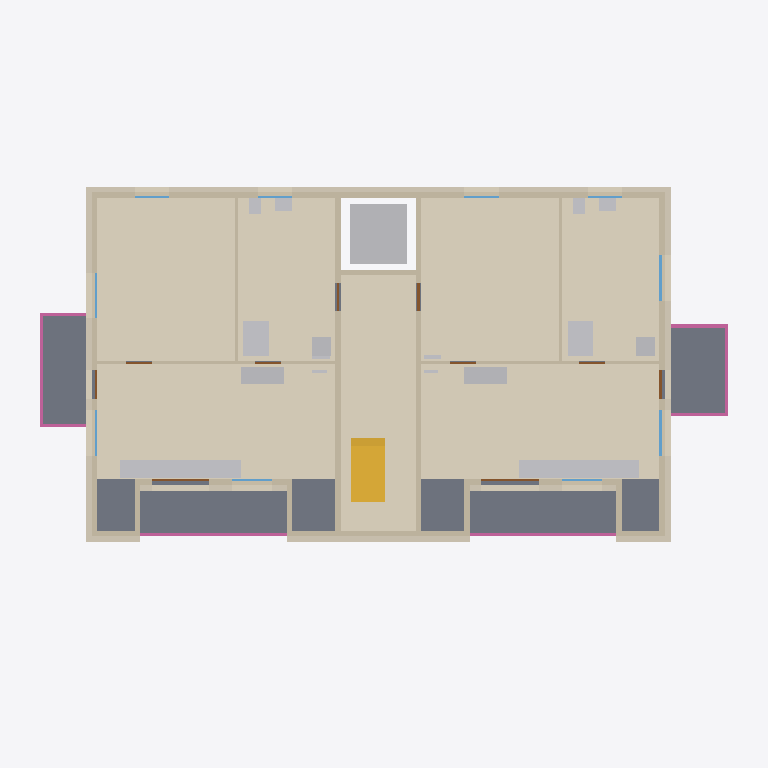
Plan cut of the same IFC building model at storey '2. OG' (level 6.00 m, cut at 7.40 m), seen from above with north up, elements coloured by IFC class: 19 other elements (light grey), 19 walls (beige), 15 coverings (cream), 10 windows (light blue), 10 doors (brown), 4 railings (pink), 3 slabs (grey), 1 stair (yellow). Cut surfaces are drawn darker.
Extent 24.8 m × 13.8 m × 18.8 m (x, y, z). Storeys (6): UG at -3.00 m; EG at 0.00 m; 1. OG at 3.00 m; 2. OG at 6.00 m; Attika at 9.00 m; Dach at 12.00 m. Elements (346): 81 IfcWall, 80 IfcCovering, 40 IfcWindow, 37 IfcDoor, 35 IfcSanitaryTerminal, 13 IfcFurniture, 13 IfcSlab, 9 IfcUnitaryEquipment, 8 IfcElectricDistributionBoard, 8 IfcRailing, 7 IfcSpaceHeater, 6 IfcFooting.

HEADER;
FILE_DESCRIPTION(('ViewDefinition [CoordinationView]'),'2;1');
FILE_NAME('','2026-10-12T21:20:42',(''),(''),'IfcOpenShell 0.9.0alpha0-8c614fa','IfcOpenShell 0.9.0alpha0-8c614fa','');
FILE_SCHEMA(('IFC4'));
ENDSEC;
DATA;
#1=IFCPROJECT('1s4rDkb8XE$gfDsyVIg_Yr',$,'MFH Musterstrasse 1','Neubau Mehrfamilienhaus, 7 Wohnungen, Projekt-Nr. 2026-041',$,$,$,(#10),#5);
#12=IFCSITE('17WOHoZzf7gRjhOFOqI4pY',$,'Grundstueck Musterstrasse 1, Parz. 1234',$,$,$,$,$,$,(47,3,0),(8,18,0),435.0,$,$);
#13=IFCBUILDING('0boF7qR7z6dPk$IvQYet0F',$,'MFH Musterstrasse 1','7 Wohnungen, UG, EG, 2 OG, Attika',$,$,$,$,$,$,$,$);
#16=IFCBUILDINGSTOREY('2ume15GP54WeKCgCpw9Xfc',$,'UG',$,$,#27,$,$,$,-3.0);
#18=IFCBUILDINGSTOREY('2gtzmCjgb3nQwu7UfrpKky',$,'EG',$,$,#32,$,$,$,0.0);
#19=IFCBUILDINGSTOREY('1KFS5qzrbDvhJduI2vsPfU',$,'1. OG',$,$,#37,$,$,$,3.0);
#20=IFCBUILDINGSTOREY('0RIcMw8J13kgof5zSN3rtI',$,'2. OG',$,$,#42,$,$,$,6.0);
#21=IFCBUILDINGSTOREY('3zLFxA6TfA6QzfpX2eZ2TL',$,'Attika',$,$,#47,$,$,$,9.0);
#22=IFCBUILDINGSTOREY('2eyogKmPD5zfL1zEnTqH8u',$,'Dach',$,$,#52,$,$,$,12.0);
#12313=IFCCOVERING('2Efq93sqPBYBhhI5j_$ln_',$,'Bodenbelag Wohnen/Kochen rechts 2. OG',$,$,#12324,#12319,$,.FLOORING.);
#11670=IFCCOVERING('0ahCCnzN9F19ZNe5TAErCl',$,'Bodenbelag Wohnen/Kochen links 2. OG',$,$,#11681,#11676,$,.FLOORING.);
#11781=IFCCOVERING('3$8B2tIhjFgwjXq56ayOqB',$,'Bodenbelag Zimmer links 2. OG',$,$,#11792,#11787,$,.FLOORING.);
#12424=IFCCOVERING('0fqzWD8I16MxgbjvOrJeY5',$,'Bodenbelag Zimmer rechts 2. OG',$,$,#12435,#12430,$,.FLOORING.);
#8912=IFCSLAB('2rFgr2IkD2mfGpEYO4oxJm',$,'Geschossdecke ueber 1. OG',$,$,#8924,#8918,$,.FLOOR.);
#12955=IFCCOVERING('2IYiDkM_95vxBY_oA_zbLH',$,'Bodenbelag Treppenhaus 2. OG',$,$,#12966,#12961,$,.FLOORING.);
#12535=IFCCOVERING('029VcOuE95Z8IJEZEoX7Lx',$,'Bodenbelag Bad rechts 2. OG',$,$,#12546,#12541,$,.FLOORING.);
#11892=IFCCOVERING('1rxzKdEdvE9gT28jC8xJPs',$,'Bodenbelag Bad links 2. OG',$,$,#11903,#11898,$,.FLOORING.);
#10919=IFCSLAB('3AY4nJ6xb28g$fE50BGXFD',$,'Balkonplatte West 2. OG',$,$,#10930,#10925,$,.FLOOR.);
#10963=IFCSLAB('1nlTF6nWn6nf6j0509Sf_6',$,'Balkonplatte Ost 2. OG',$,$,#10974,#10969,$,.FLOOR.);
#1113=IFCTRANSPORTELEMENT('0A0bAjsDH9kO$OKHWAAs_3',$,'Personenaufzug 630 kg, 6 Haltestellen',$,$,#1124,#1119,$,.ELEVATOR.);
#9287=IFCWALL('3kOvEq2Nf31OlKSXfVYkyz',$,'Aussenwand Nord 2. OG',$,$,#9298,#9293,$,.SOLIDWALL.);
#9479=IFCCOVERING('2rtCWG8_50HxL36S4Wb3To',$,'Fassade verputzt Nord 2. OG',$,$,#9490,#9485,$,.CLADDING.);
#13502=IFCSTAIR('2_jCUTop19s8KmP2z2RJRk',$,'Treppe 2. OG-Attika',$,$,#13513,#13508,$,.STRAIGHT_RUN_STAIR.);
#9507=IFCCOVERING('0FOJd5vi96WBpUZmnWf$UX',$,'Fassade verputzt West 2. OG',$,$,#9518,#9513,$,.CLADDING.);
#9535=IFCCOVERING('2l8Xhb61r44AINsO4gSNqr',$,'Fassade verputzt Ost 2. OG',$,$,#9546,#9541,$,.CLADDING.);
#9383=IFCWALL('3OQ$twdzzB7g0Lc3I7aXRq',$,'Treppenhauswand West 2. OG',$,$,#9394,#9389,$,.SOLIDWALL.);
#11967=IFCFURNITURE('1_XVQzV5jB1P6yBdgphc6w',$,'Einbaukueche links 2. OG',$,$,#11978,#11973,$,.NOTDEFINED.);
#12610=IFCFURNITURE('23Oz_9Jdb0ifoRlPzOc6VI',$,'Einbaukueche rechts 2. OG',$,$,#12621,#12616,$,.NOTDEFINED.);
#9351=IFCWALL('3ooIJFTyj6m8Bupw1AnDqV',$,'Aussenwand Ost 2. OG',$,$,#9362,#9357,$,.SOLIDWALL.);
#9415=IFCWALL('0yaMln7m182wO_SF4etqxT',$,'Treppenhauswand Ost 2. OG',$,$,#9426,#9421,$,.SOLIDWALL.);
#9319=IFCWALL('3wvymbRwrEegG7fHYnPC4c',$,'Aussenwand West 2. OG',$,$,#9330,#9325,$,.SOLIDWALL.);
#9591=IFCCOVERING('0qt9rPI_r8K9W7Bz1saqlc',$,'Fassade verputzt Sued 2. OG',$,$,#9602,#9597,$,.CLADDING.);
#12060=IFCSANITARYTERMINAL('1GRtv2A413YR6kvTTo9qXd',$,'Dusche bodeneben links 2. OG',$,$,#12071,#12066,$,.SHOWER.);
#9647=IFCCOVERING('29k3iQFYPF69n7jPKqXq3X',$,'Fassade verputzt Loggia 2. OG',$,$,#9658,#9653,$,.CLADDING.);
#9675=IFCCOVERING('0yY2i8jSb1BBKKrRLc0G4G',$,'Fassade verputzt Loggia 2. OG',$,$,#9686,#9681,$,.CLADDING.);
#12703=IFCSANITARYTERMINAL('077MwkbYX229tHqQ9EwF9S',$,'Dusche bodeneben rechts 2. OG',$,$,#12714,#12709,$,.SHOWER.);
#9031=IFCWALL('3BiMgDm0XDlfnDbN2Ld65X',$,'Aussenwand Sued 2. OG Teil 2',$,$,#9042,#9037,$,.SOLIDWALL.);
#12246=IFCFURNITURE('18fZwlVlfDXgY_ILLyNseG',$,'Garderobe links 2. OG',$,$,#12257,#12252,$,.NOTDEFINED.);
#12889=IFCFURNITURE('2LiesKcXf8U9ljy1Kze8SL',$,'Garderobe rechts 2. OG',$,$,#12900,#12895,$,.NOTDEFINED.);
#11034=IFCRAILING('3ZUAmId7z9Jx0gLw6dsAtt',$,'Balkonbruestung Ost 2. OG',$,$,#11045,#11040,$,.BALUSTRADE.);
#11003=IFCRAILING('1mjS3mxzv6AxTY78YHiLel',$,'Balkonbruestung West 2. OG',$,$,#11014,#11009,$,.BALUSTRADE.);
#11253=IFCWALL('1flJfVXJn5EA6s3$pXxdrG',$,'Innenwand Zimmer West 2. OG',$,$,#11264,#11259,$,.SOLIDWALL.);
#11443=IFCWALL('1KjOOQMUrE$wf0Vv6E0aaW',$,'Innenwand Zimmer Ost 2. OG',$,$,#11454,#11449,$,.SOLIDWALL.);
#9095=IFCWALL('3eirASWs16tguKid$MLmeG',$,'Loggia Rueckwand 1 2. OG',$,$,#9106,#9101,$,.SOLIDWALL.);
#9191=IFCWALL('2x9gIs0X5FSPQepAwVf1AJ',$,'Loggia Rueckwand 2 2. OG',$,$,#9202,#9197,$,.SOLIDWALL.);
#11285=IFCWALL('10IO5f6j51bwWEeBdh5wFA',$,'Innenwand Bad West 2. OG',$,$,#11296,#11291,$,.SOLIDWALL.);
#11475=IFCWALL('07H17nCtT1BwR10V0_xGvh',$,'Innenwand Bad Ost 2. OG',$,$,#11486,#11481,$,.SOLIDWALL.);
#11065=IFCRAILING('1auANXGc1CxQ$p7mXskX0p',$,'Loggiabruestung 2. OG',$,'PARAPET',#11076,#11071,$,.USERDEFINED.);
#11096=IFCRAILING('0BxwfsU594hP4STvbUXbhJ',$,'Loggiabruestung 2. OG',$,'PARAPET',#11107,#11102,$,.USERDEFINED.);
#12122=IFCSANITARYTERMINAL('3s3I4BaAjAP9LklKwBwa0o',$,'Kuechenspuele links 2. OG',$,$,#12133,#12128,$,.SINK.);
#12765=IFCSANITARYTERMINAL('3TAMjv4ij7KB9FbCGx9NWr',$,'Kuechenspuele rechts 2. OG',$,$,#12776,#12771,$,.SINK.);
#9447=IFCWALL('1WS64xufz14fK5qZi4PeGK',$,'Liftschachtwand 2. OG',$,$,#9458,#9453,$,.SOLIDWALL.);
#12091=IFCSANITARYTERMINAL('1xwjTWzhb8v94OKuSMIhyW',$,'Waschturm links 2. OG',$,$,#12102,#12097,$,.NOTDEFINED.);
#12734=IFCSANITARYTERMINAL('1gdqkRNET5hxIB0wC$3PvN',$,'Waschturm rechts 2. OG',$,$,#12745,#12740,$,.NOTDEFINED.);
#9619=IFCCOVERING('08boMRK3jFkgyWMTa0HHsK',$,'Fassade verputzt Sued 2. OG',$,$,#9630,#9625,$,.CLADDING.);
#9563=IFCCOVERING('3WErEoogf8dQuUlRWTrDSO',$,'Fassade verputzt Sued 2. OG',$,$,#9574,#9569,$,.CLADDING.);
#9223=IFCWALL('2FhoMTGKbFTBylbbXa7pFf',$,'Loggia Seitenwand 2. OG',$,$,#9234,#9229,$,.SOLIDWALL.);
#9255=IFCWALL('2fSaEU8TzFUQ1QzqOscPH2',$,'Loggia Seitenwand 2. OG',$,$,#9266,#9261,$,.SOLIDWALL.);
#9127=IFCWALL('3XGfzsPtP9hvP07ewy72P1',$,'Loggia Seitenwand 2. OG',$,$,#9138,#9133,$,.SOLIDWALL.);
#9159=IFCWALL('2lzkHHBO96C8Qeekukd08_',$,'Loggia Seitenwand 2. OG',$,$,#9170,#9165,$,.SOLIDWALL.);
#12029=IFCSANITARYTERMINAL('39IVlGW5z2NvLP668mRXO_',$,'Lavabo links 2. OG',$,$,#12040,#12035,$,.WASHHANDBASIN.);
#12672=IFCSANITARYTERMINAL('1Emk2nfcX8OP2DYaXvcgmi',$,'Lavabo rechts 2. OG',$,$,#12683,#12678,$,.WASHHANDBASIN.);
#8999=IFCWALL('0c5gvT8GPEPvsU9hFtKU6D',$,'Aussenwand Sued 2. OG Teil 1',$,$,#9010,#9005,$,.SOLIDWALL.);
#9063=IFCWALL('0NnlpwVUb3_x2c2nzdzQmG',$,'Aussenwand Sued 2. OG Teil 3',$,$,#9074,#9069,$,.SOLIDWALL.);
#11998=IFCSANITARYTERMINAL('26ONIsJTD9POAMtUPN6qUV',$,'WC wandhaengend links 2. OG',$,$,#12009,#12004,$,.TOILETPAN.);
#12641=IFCSANITARYTERMINAL('3V5YiqHU92rfloTkDDpgoR',$,'WC wandhaengend rechts 2. OG',$,$,#12652,#12647,$,.TOILETPAN.);
#10632=IFCWINDOW('1jX$x94tn5i8hxpOVg5Uj4',$,'Fenster Ost 2. OG',$,$,#10643,#10638,$,1.5,1.6,.WINDOW.,$,$);
#10713=IFCWINDOW('1x1M5AAd9CneyMcAXo_xke',$,'Fenster Ost 2. OG',$,$,#10724,#10719,$,1.5,1.6,.WINDOW.,$,$);
#9906=IFCDOOR('1bXiUtWuz7wBU0w9WSlSSR',$,'Loggia-Schiebetuer 2. OG',$,$,#9917,#9912,$,2.3,2.0,.DOOR.,$,$);
#9744=IFCDOOR('3umt9$8AH3eA1ggrdoI0Vb',$,'Loggia-Schiebetuer 2. OG',$,$,#9755,#9750,$,2.3,2.0,.DOOR.,$,$);
#10470=IFCWINDOW('2t7taTsR1EAw06DcGoM03$',$,'Fenster West 2. OG',$,$,#10481,#10476,$,1.5,1.6,.WINDOW.,$,$);
#10551=IFCWINDOW('2I4AGbXFnFLQ7_KYP4t8Km',$,'Fenster West 2. OG',$,$,#10562,#10557,$,1.5,1.6,.WINDOW.,$,$);
#10875=IFCDOOR('1KsEMelObFSOZ_PQMOSk3p',$,'Balkontuer Ost 2. OG',$,$,#10886,#10881,$,2.2,1.0,.DOOR.,$,$);
#11213=IFCDOOR('24Kb6lTgj8C9glqa$Xhmfa',$,'Wohnungstuer Ost 2. OG',$,$,#11224,#11219,$,2.1,1.0,.DOOR.,$,$);
#9825=IFCWINDOW('2mqlLXvav4LgcGyfk6Dkxv',$,'Fenster Loggia 2. OG',$,$,#9836,#9831,$,1.5,1.4,.WINDOW.,$,$);
#9987=IFCWINDOW('0upSPk3kzFuvcsJmxJ_Q3n',$,'Fenster Loggia 2. OG',$,$,#9998,#9993,$,1.5,1.4,.WINDOW.,$,$);
#10230=IFCWINDOW('2cy$yEzUH86griHTp7c2Ar',$,'Fenster Nord 2. OG',$,$,#10241,#10236,$,1.5,1.2,.WINDOW.,$,$);
#10068=IFCWINDOW('0$8hvs6VPEHR_LbiWi_B3r',$,'Fenster Nord 2. OG',$,$,#10079,#10074,$,1.5,1.2,.WINDOW.,$,$);
#10149=IFCWINDOW('22OTdzzqT4nAl90a0gJYI6',$,'Fenster Nord 2. OG',$,$,#10160,#10155,$,1.5,1.2,.WINDOW.,$,$);
#10311=IFCWINDOW('1fxa6IHVfAqBqg$kvkoko6',$,'Fenster Nord 2. OG',$,$,#10322,#10317,$,1.5,1.2,.WINDOW.,$,$);
#12796=IFCSPACEHEATER('35FvcLGpLB5e0a3A9Z4ihB',$,'Fussbodenheizverteiler rechts 2. OG',$,$,#12807,#12802,$,.CONVECTOR.);
#10794=IFCDOOR('0GMJ1KZ4b7tv0Zz_esoZXP',$,'Balkontuer West 2. OG',$,$,#10805,#10800,$,2.2,1.0,.DOOR.,$,$);
#11150=IFCDOOR('1d_cP9qaXFxgMBaxcFoMLc',$,'Wohnungstuer West 2. OG',$,$,#11161,#11156,$,2.1,1.0,.DOOR.,$,$);
#12153=IFCSPACEHEATER('3Y8bCG4qD07eJZ7bqZBJLn',$,'Fussbodenheizverteiler links 2. OG',$,$,#12164,#12159,$,.CONVECTOR.);
#11340=IFCDOOR('01r26eABnD0AhzOebs2AOY',$,'Innentuer Zimmer West 2. OG',$,$,#11351,#11346,$,2.1,0.9,.DOOR.,$,$);
#11403=IFCDOOR('1fNmKUuwj2GB22j_MnBW$U',$,'Innentuer Bad West 2. OG',$,$,#11414,#11409,$,2.1,0.9,.DOOR.,$,$);
#11530=IFCDOOR('3BJaPfvODEufj7ciP0eSB5',$,'Innentuer Zimmer Ost 2. OG',$,$,#11541,#11536,$,2.1,0.9,.DOOR.,$,$);
#11593=IFCDOOR('0o7lbf9R9EZwDeLOP1e0tH',$,'Innentuer Bad Ost 2. OG',$,$,#11604,#11599,$,2.1,0.9,.DOOR.,$,$);
#12184=IFCELECTRICDISTRIBUTIONBOARD('0Zw1xP5JXFexmbbe3fBJaX',$,'Wohnungsverteiler links 2. OG',$,$,#12195,#12190,$,.DISTRIBUTIONBOARD.);
#12827=IFCELECTRICDISTRIBUTIONBOARD('0P9DiPYZ17wPaIOauDqOKT',$,'Wohnungsverteiler rechts 2. OG',$,$,#12838,#12833,$,.DISTRIBUTIONBOARD.);
ENDSEC;
